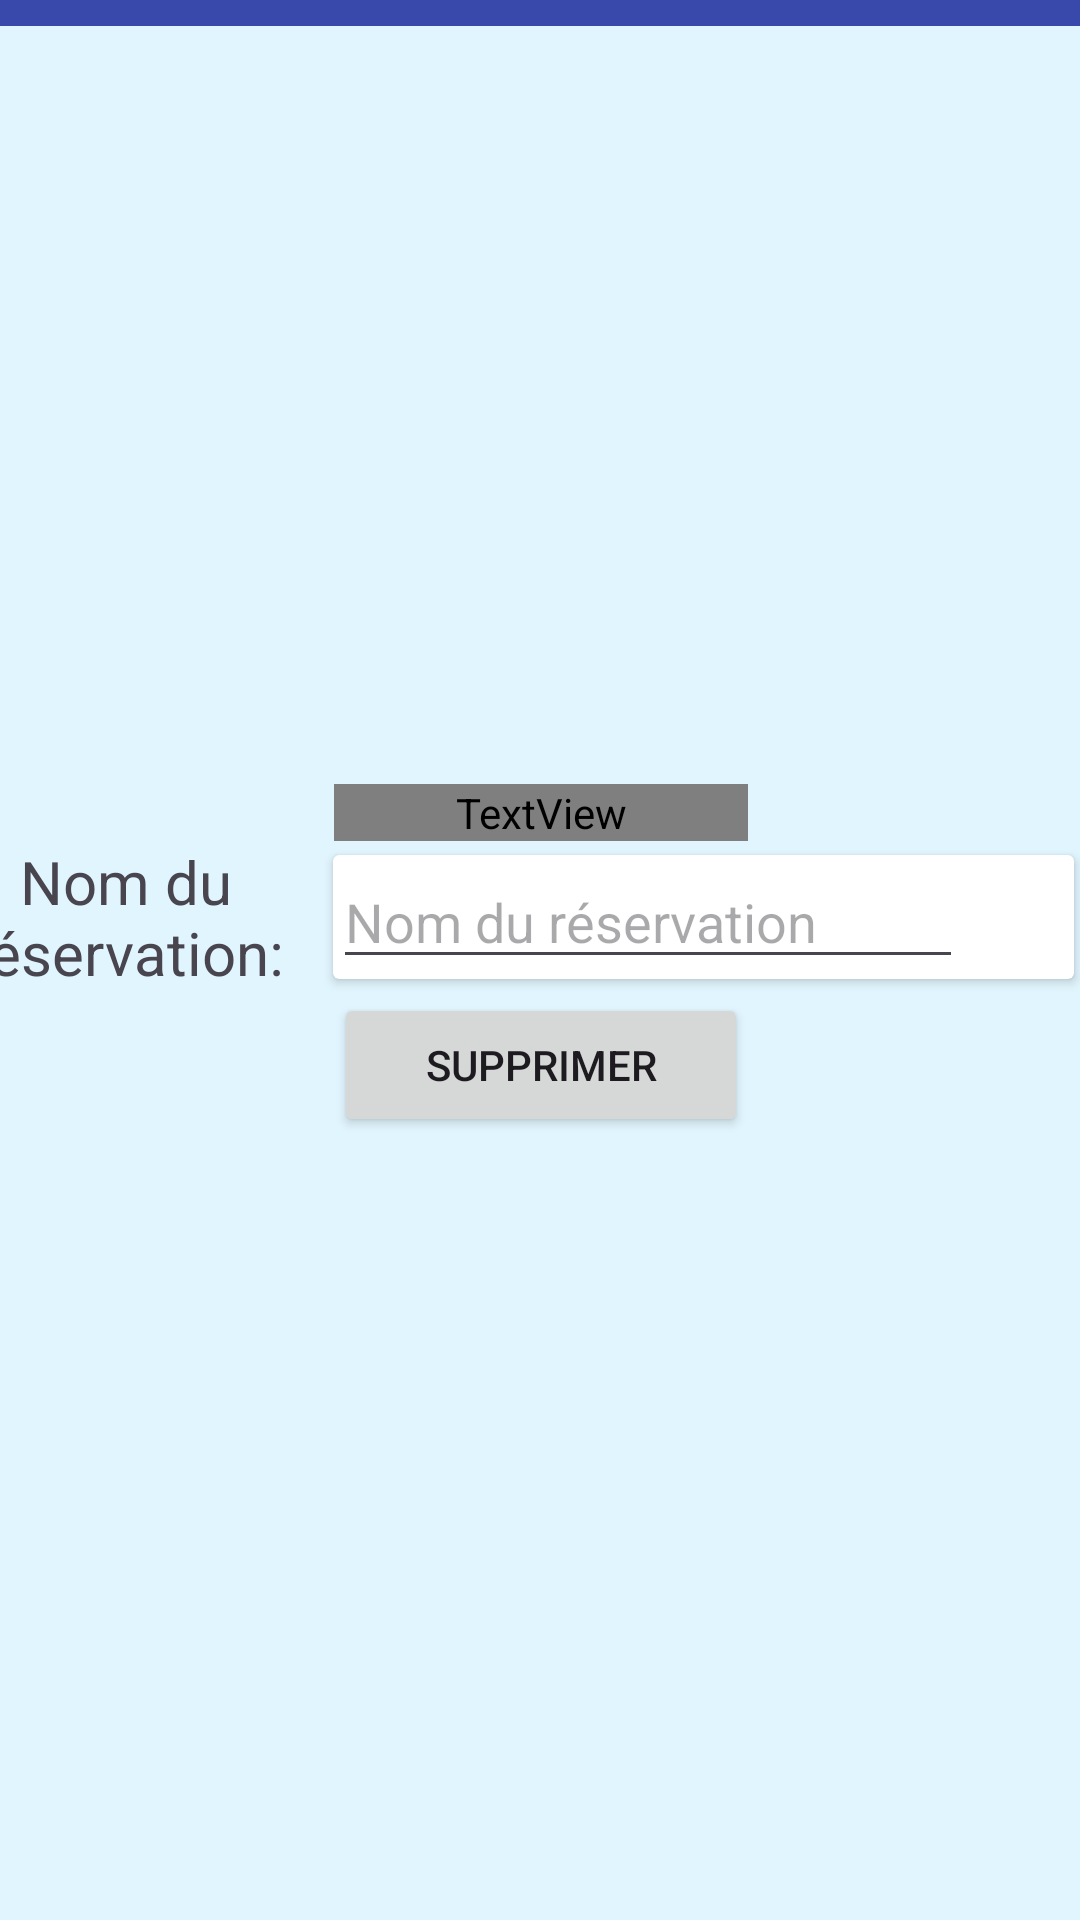

Here is an Android app screen rendered from its layout file. Give the layout XML and the strings, colors and styles it references.
<!-- AndroidManifest.xml: application theme Theme.TourisTick -->
<!-- res/layout/activity_delete_reservation.xml -->
<?xml version="1.0" encoding="utf-8"?>
<androidx.constraintlayout.widget.ConstraintLayout xmlns:android="http://schemas.android.com/apk/res/android"
    xmlns:app="http://schemas.android.com/apk/res-auto"
    xmlns:tools="http://schemas.android.com/tools"
    android:layout_width="match_parent"
    android:layout_height="match_parent"
    android:background="@color/backgroundColor2">

    <View
        android:id="@+id/bgTitleApp"
        android:layout_width="405dp"
        android:layout_height="109dp"
        android:background="@color/backgroundColor"
        app:layout_constraintBottom_toBottomOf="parent"
        app:layout_constraintEnd_toEndOf="parent"
        app:layout_constraintHorizontal_bias="0.571"
        app:layout_constraintStart_toStartOf="parent"
        app:layout_constraintTop_toTopOf="parent"
        app:layout_constraintVertical_bias="0.0" />

    <TextView
        android:id="@+id/tvTitleApp"
        android:layout_width="match_parent"
        android:layout_height="wrap_content"
        android:fontFamily="@font/abril_fatface"
        android:gravity="center"
        android:text="TourisTick"
        android:textColor="#CC4545"
        android:textSize="48sp"
        app:layout_constraintBottom_toBottomOf="@+id/bgTitleApp"
        app:layout_constraintEnd_toEndOf="parent"
        app:layout_constraintStart_toStartOf="@+id/bgTitleApp"
        app:layout_constraintTop_toTopOf="@+id/bgTitleApp" />

    <TableLayout
        android:layout_width="415dp"
        android:layout_height="623dp"
        android:background="@color/backgroundColor2"
        android:gravity="center"
        android:stretchColumns="*"
        app:layout_constraintBottom_toBottomOf="parent"
        app:layout_constraintEnd_toEndOf="parent"
        app:layout_constraintStart_toStartOf="parent"
        app:layout_constraintTop_toTopOf="parent">

        <TableRow
            android:layout_width="match_parent"
            android:layout_height="match_parent"
            android:gravity="center">

            <TextView
                android:id="@+id/tvDeleteReservation"
                android:layout_width="wrap_content"
                android:layout_height="wrap_content"
                android:fontFamily="@font/abril_fatface"
                android:gravity="center"
                android:text="Annuler votre réservation"
                android:textSize="24sp" />
        </TableRow>

        <TableRow
            android:layout_width="match_parent"
            android:layout_height="match_parent"
            android:gravity="center">

            <TextView
                android:id="@+id/tvNomDelete"
                android:layout_width="100dp"
                android:layout_height="wrap_content"
                android:gravity="center"
                android:text="Nom du réservation:"
                android:textSize="20sp" />

            <androidx.cardview.widget.CardView
                android:layout_width="wrap_content"
                android:layout_height="wrap_content"
                android:layout_marginEnd="30dp">

                <EditText
                    android:id="@+id/etNomDelete"
                    android:layout_width="wrap_content"
                    android:layout_height="match_parent"
                    android:ems="10"
                    android:hint="Nom du réservation"
                    android:inputType="text" />
            </androidx.cardview.widget.CardView>
        </TableRow>

        <TableRow
            android:layout_width="match_parent"
            android:layout_height="match_parent"
            android:gravity="center">

            <Button
                android:id="@+id/btnDelete"
                android:layout_width="match_parent"
                android:layout_height="wrap_content"
                android:text="Supprimer" />
        </TableRow>

    </TableLayout>
</androidx.constraintlayout.widget.ConstraintLayout>
<!-- resources referenced by this layout -->
<resources>
  <color name="backgroundColor">#3949AB</color>
  <color name="backgroundColor2">#E1F5FE</color>
  <style name="Theme.TourisTick" parent="Base.Theme.TourisTick" />
  <style name="Base.Theme.TourisTick" parent="Theme.Material3.DayNight.NoActionBar">
          
          
      </style>
</resources>
